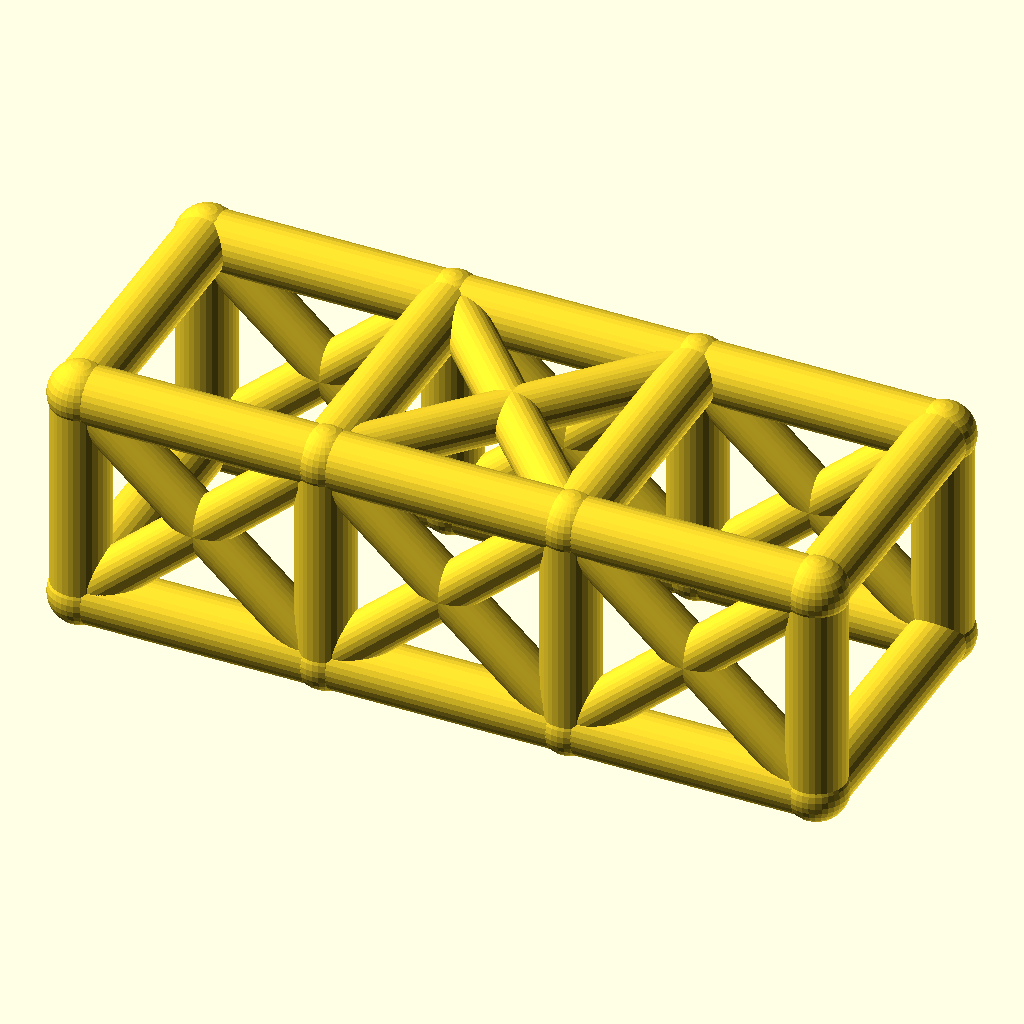
Cell 1: rendered with the file's own defaults.
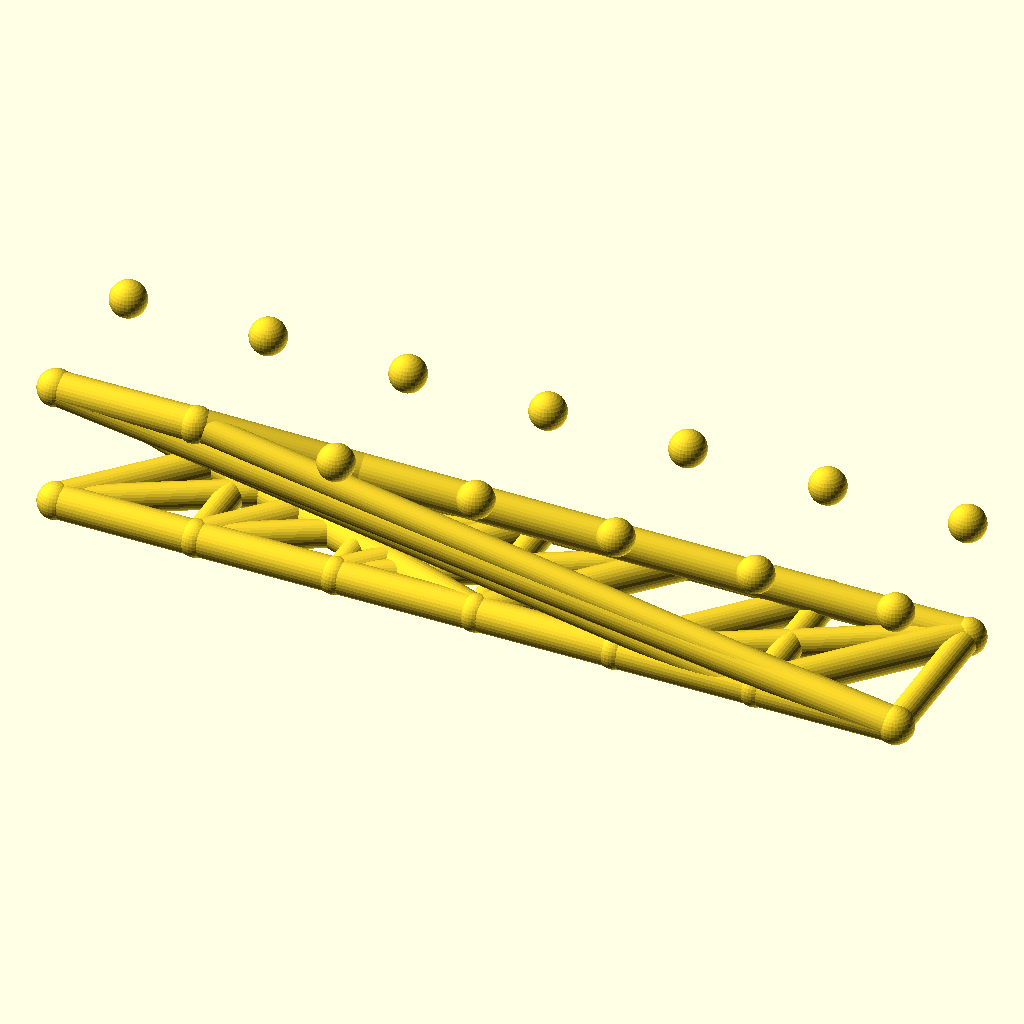
Cell 2: bays = 6 (everything else at default).
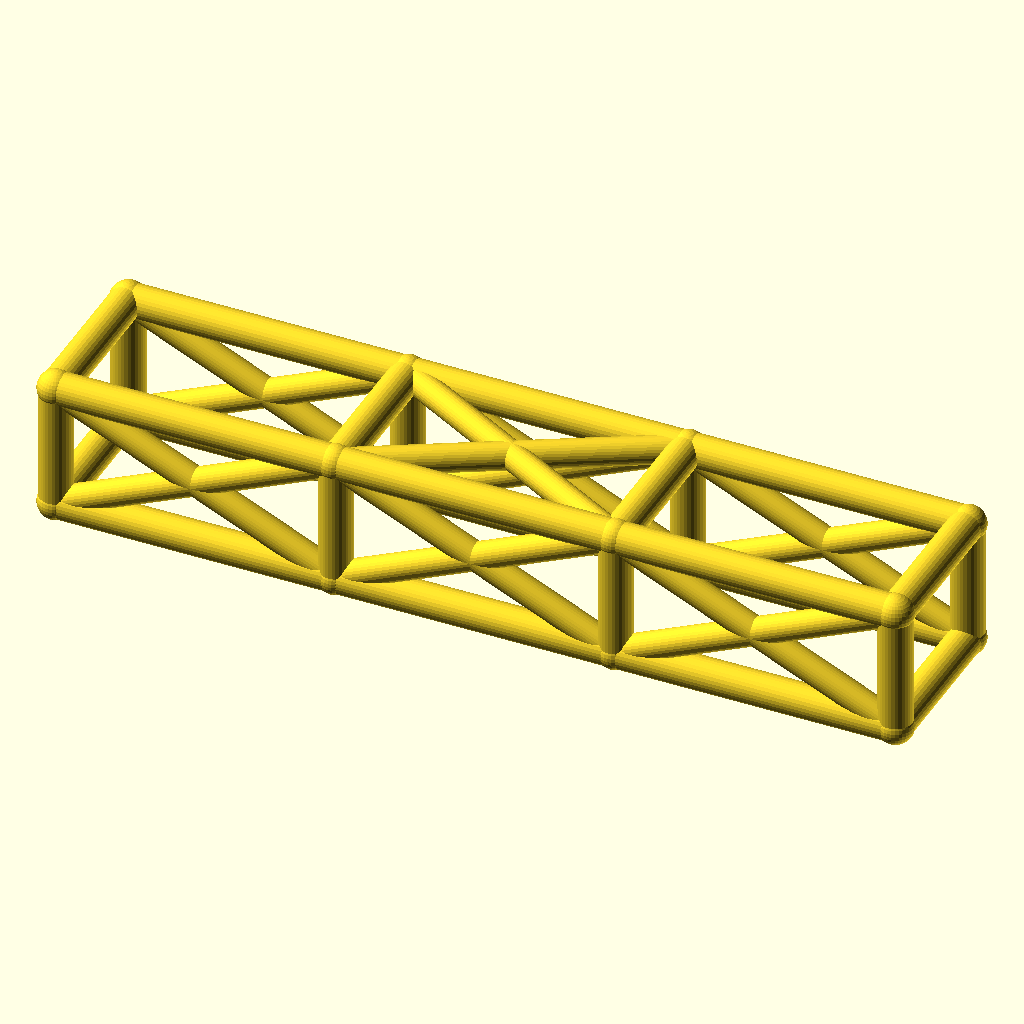
Cell 3: bay_l = 76 (everything else at default).
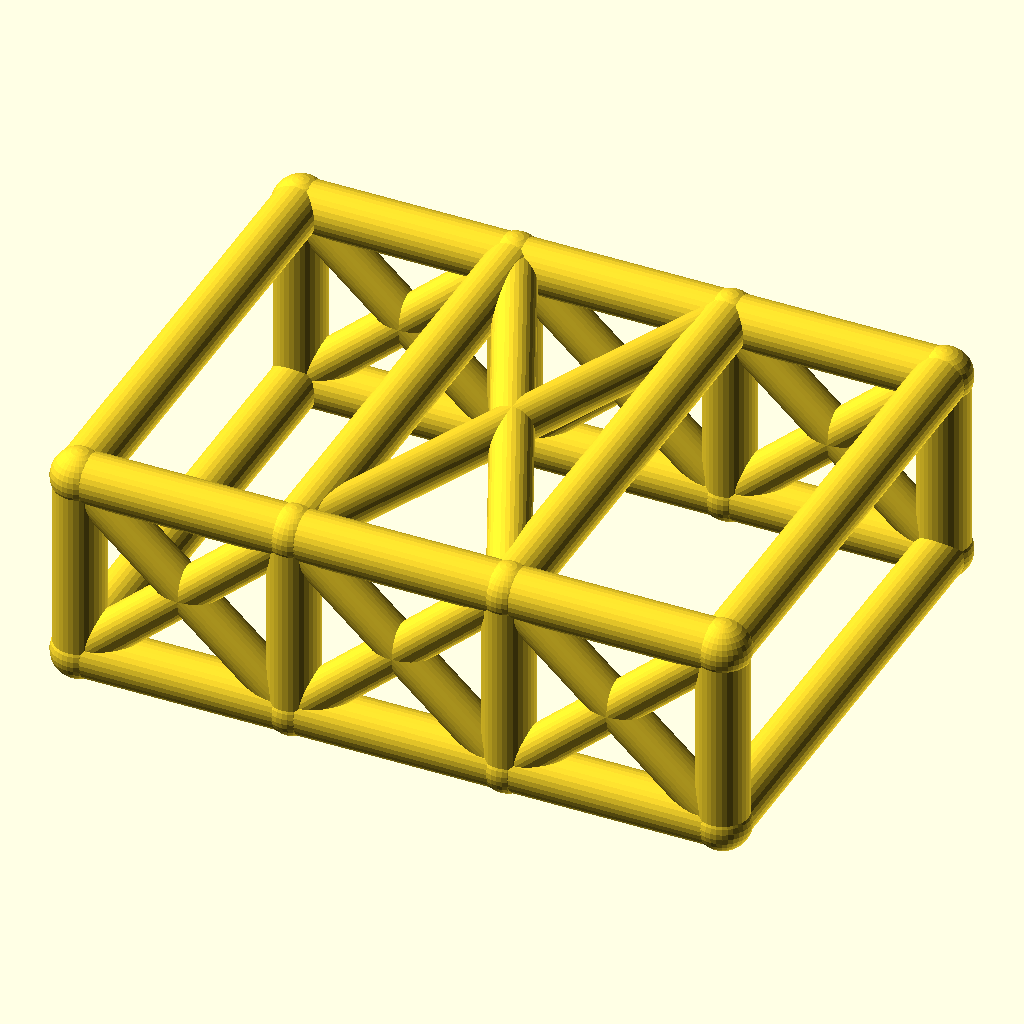
Cell 4: cage_w = 84 (everything else at default).
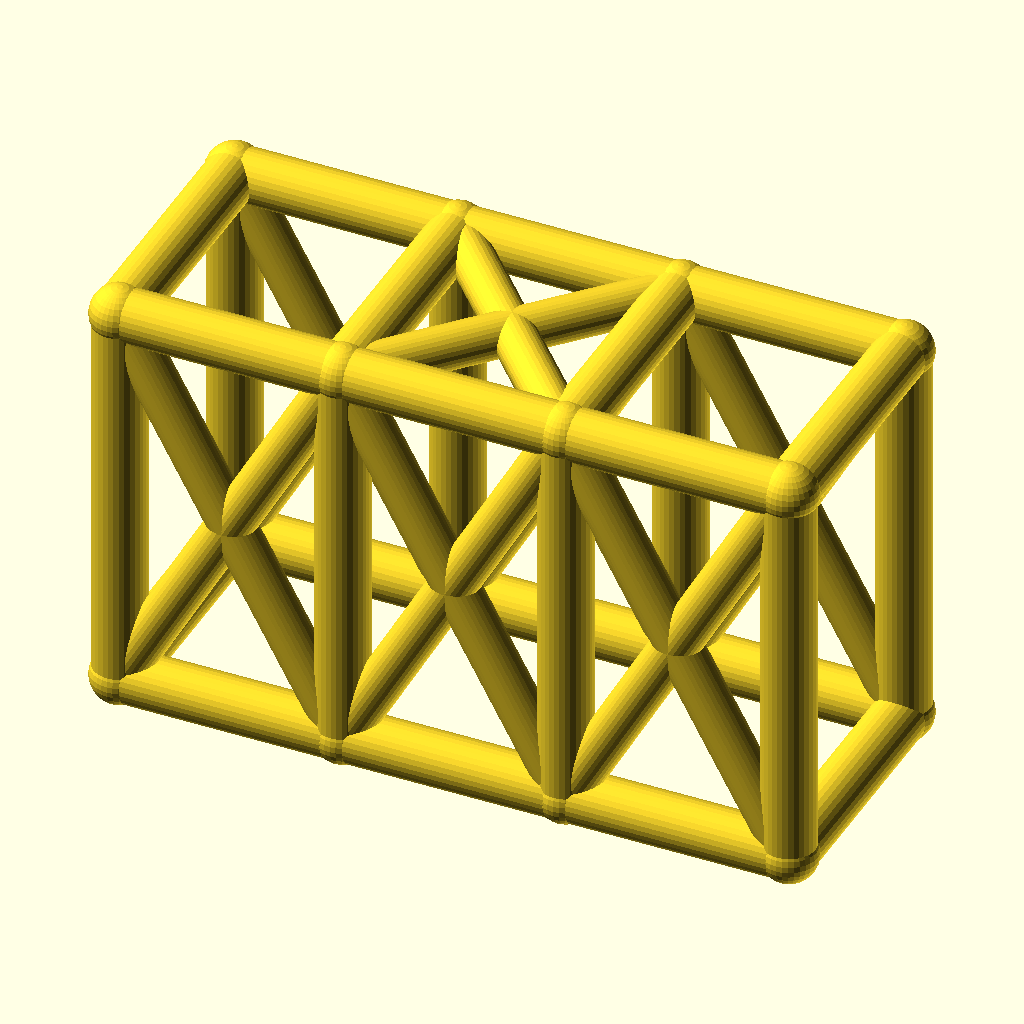
Cell 5: cage_h = 68 (everything else at default).
All cells are drawn from the same view direction (rotation 55°, 0°, 25°, orthographic, colour scheme Cornfield), but the view is re-fitted for each cell, so position and scale can differ between cells as well as the parameter.
The OpenSCAD source (optional_data/data/wire2/rollcages/scene_0101.scad):
$fn = 32;

// ----------------------------------------------------------------------
// Roll cage: 3 bays x 2 sections, bays 38 mm, 42 x 34 mm section
// ----------------------------------------------------------------------

// --- parameters (mm) ---
bays = 3;                 // number of bays along X
sections = 2;             // levels of the cage
bay_l = 38;               // bay length, X
cage_w = 42;              // cage width, Y
cage_h = 34;              // cage height, Z
rail_r = 4.5;             // rail and hoop radius
diag_r = 3.7;             // diagonal brace radius
joint_r = 4.9;            // joint ball radius

bbox_x = bays * bay_l + 2 * joint_r;  // overall X, joints included
bbox_y = cage_w + 2 * joint_r;  // overall Y, joints included
bbox_z = cage_h + 2 * joint_r;  // overall Z, joints included
rail_d = 2 * rail_r;  // rail stock diameter
diag_d = 2 * diag_r;  // diagonal stock diameter
joint_d = 2 * joint_r;  // joint ball diameter
cage_l = bays * bay_l;  // overall cage length
nodes = [for (lvl = [0, 1], side = [0, 1], st = [0 : bays]) [st * bay_l, side * cage_w, lvl * cage_h]];

module member(a, b, r) {
  /* round stock from joint a to joint b, ends buried in the joint balls */
  d = b - a;
  length = norm(d);
  translate(a) rotate([0, acos(d[2] / length), atan2(d[1], d[0])])
    cylinder(h = length, r = r);
}

module joint(p, r) {
  /* ball at the joint centre, fatter than every member meeting there */
  translate(p) sphere(r = r);
}

/* members - each call is one graph edge */
member(nodes[0], nodes[1], rail_r);
member(nodes[1], nodes[2], rail_r);
member(nodes[2], nodes[3], rail_r);
member(nodes[4], nodes[5], rail_r);
member(nodes[5], nodes[6], rail_r);
member(nodes[6], nodes[7], rail_r);
member(nodes[8], nodes[9], rail_r);
member(nodes[9], nodes[10], rail_r);
member(nodes[10], nodes[11], rail_r);
member(nodes[12], nodes[13], rail_r);
member(nodes[13], nodes[14], rail_r);
member(nodes[14], nodes[15], rail_r);
member(nodes[0], nodes[8], rail_r);
member(nodes[1], nodes[9], rail_r);
member(nodes[2], nodes[10], rail_r);
member(nodes[3], nodes[11], rail_r);
member(nodes[4], nodes[12], rail_r);
member(nodes[5], nodes[13], rail_r);
member(nodes[6], nodes[14], rail_r);
member(nodes[7], nodes[15], rail_r);
member(nodes[8], nodes[12], rail_r);
member(nodes[9], nodes[13], rail_r);
member(nodes[10], nodes[14], rail_r);
member(nodes[11], nodes[15], rail_r);
member(nodes[0], nodes[4], rail_r);
member(nodes[3], nodes[7], rail_r);
member(nodes[0], nodes[9], diag_r);
member(nodes[8], nodes[1], diag_r);
member(nodes[1], nodes[10], diag_r);
member(nodes[9], nodes[2], diag_r);
member(nodes[2], nodes[11], diag_r);
member(nodes[10], nodes[3], diag_r);
member(nodes[4], nodes[13], diag_r);
member(nodes[12], nodes[5], diag_r);
member(nodes[5], nodes[14], diag_r);
member(nodes[13], nodes[6], diag_r);
member(nodes[6], nodes[15], diag_r);
member(nodes[14], nodes[7], diag_r);
member(nodes[9], nodes[14], diag_r);
member(nodes[13], nodes[10], diag_r);

/* joint balls */
for (p = nodes) joint(p, joint_r);
Parameter table extracted from the source (name, type, default, range or options):
bays: number, default 3
sections: number, default 2
bay_l: number, default 38
cage_w: number, default 42
cage_h: number, default 34
rail_r: number, default 4.5
diag_r: number, default 3.7
joint_r: number, default 4.9
